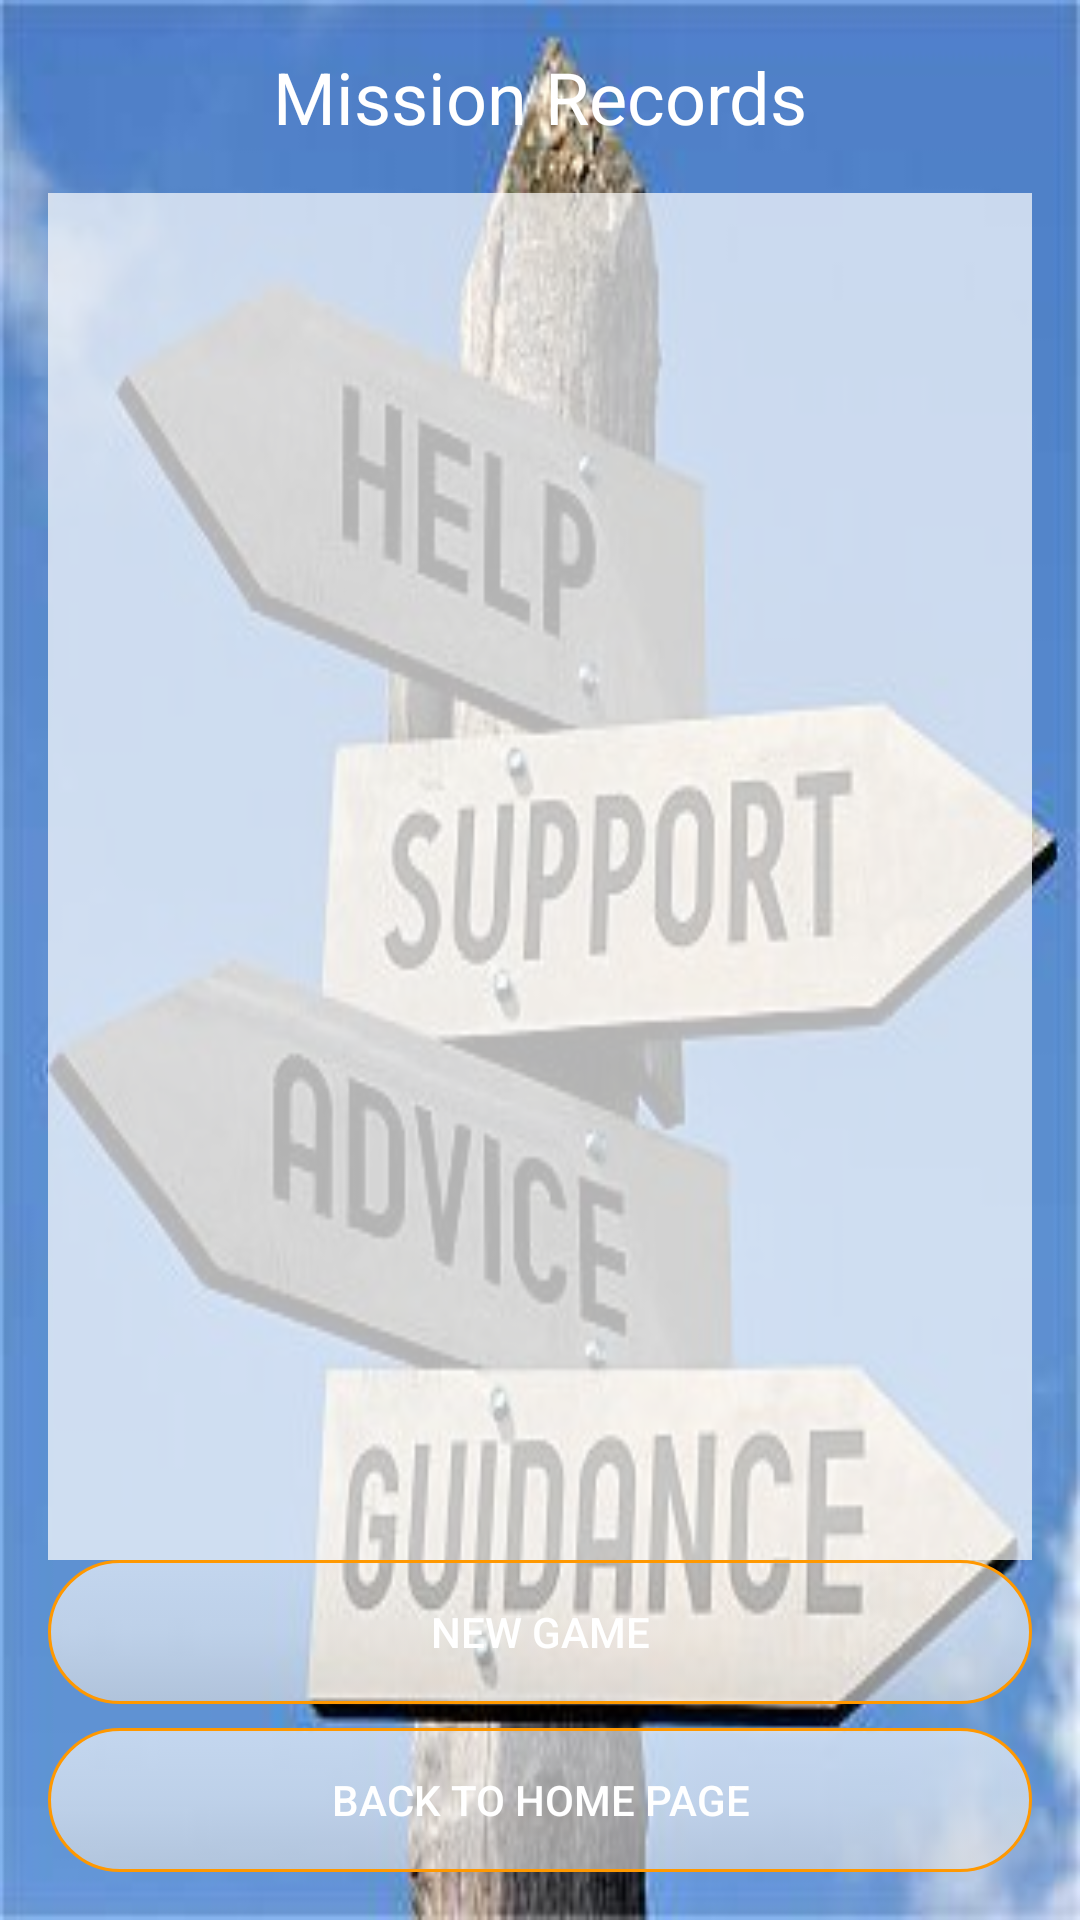

Write the Android layout XML for this screen, with the resource values it uses.
<!-- AndroidManifest.xml: application theme Theme.Shooting_Game -->
<!-- res/layout/activity_high_scores.xml -->
<LinearLayout xmlns:android="http://schemas.android.com/apk/res/android"
    android:layout_width="match_parent"
    android:layout_height="match_parent"
    android:orientation="vertical"
    android:padding="16dp"
    android:background="@drawable/guideline">

    <TextView
        android:layout_width="match_parent"
        android:layout_height="wrap_content"
        android:text="Mission Records"
        android:textSize="24sp"
        android:textColor="#FFFFFF"
        android:gravity="center"
        android:layout_marginBottom="16dp"/>

    <ListView
        android:id="@+id/scoresList"
        android:layout_width="match_parent"
        android:layout_height="0dp"
        android:layout_weight="1"
        android:background="#B3FFFFFF"
        android:divider="#2C3E50"
        android:dividerHeight="1dp" />


    <TextView
        android:id="@+id/emptyScoresText"
        android:layout_width="wrap_content"
        android:layout_height="wrap_content"
        android:text="No mission records yet."
        android:textSize="16sp"
        android:textColor="#ECF0F1"
        android:visibility="gone"
        android:gravity="center" />


    <LinearLayout
        android:layout_width="match_parent"
        android:layout_height="wrap_content"
        android:orientation="vertical"
        android:gravity="bottom">

        <Button
            android:id="@+id/newGameButton"
            android:layout_width="match_parent"
            android:layout_height="wrap_content"
            android:text="New Game"
            android:background="@drawable/menu_button_background"
            android:foreground="?attr/selectableItemBackground"
            android:textColor="#FFFFFF"
            android:layout_marginBottom="8dp"/>

        <Button
            android:id="@+id/backToMenuButton"
            android:layout_width="match_parent"
            android:layout_height="wrap_content"
            android:text="Back to Home Page"
            android:background="@drawable/menu_button_background"
            android:foreground="?attr/selectableItemBackground"
            android:textColor="#FFFFFF"/>


    </LinearLayout>

</LinearLayout>
<!-- resources referenced by this layout -->
<resources>
  <!-- drawable guideline: jpg bitmap (drawable, 22550 bytes) -->
  <!-- drawable menu_button_background (drawable) -->
  <?xml version="1.0" encoding="utf-8"?>
  <selector xmlns:android="http://schemas.android.com/apk/res/android">
      <item android:state_pressed="true">
          <shape android:shape="rectangle">
              <gradient
                  android:startColor="#A0FFFFFF"
                  android:centerColor="#A0F5F5F5"
                  android:endColor="#A0E0E0E0"
                  android:angle="270"/>
              <corners android:radius="25dp"/>
              <stroke android:width="2dp" android:color="#FF9800"/>
          </shape>
      </item>
      <item>
          <shape android:shape="rectangle">
              <gradient
                  android:startColor="#A0FFFFFF"
                  android:centerColor="#A0F5F5F5"
                  android:endColor="#A0E0E0E0"
                  android:angle="270"/>
              <corners android:radius="25dp"/>
              <stroke android:width="1dp" android:color="#FF9800"/>
          </shape>
      </item>
  </selector>
  <style name="Theme.Shooting_Game" parent="Base.Theme.Shooting_Game" />
  <style name="Base.Theme.Shooting_Game" parent="Theme.Material3.DayNight.NoActionBar">
          
          
      </style>
</resources>
